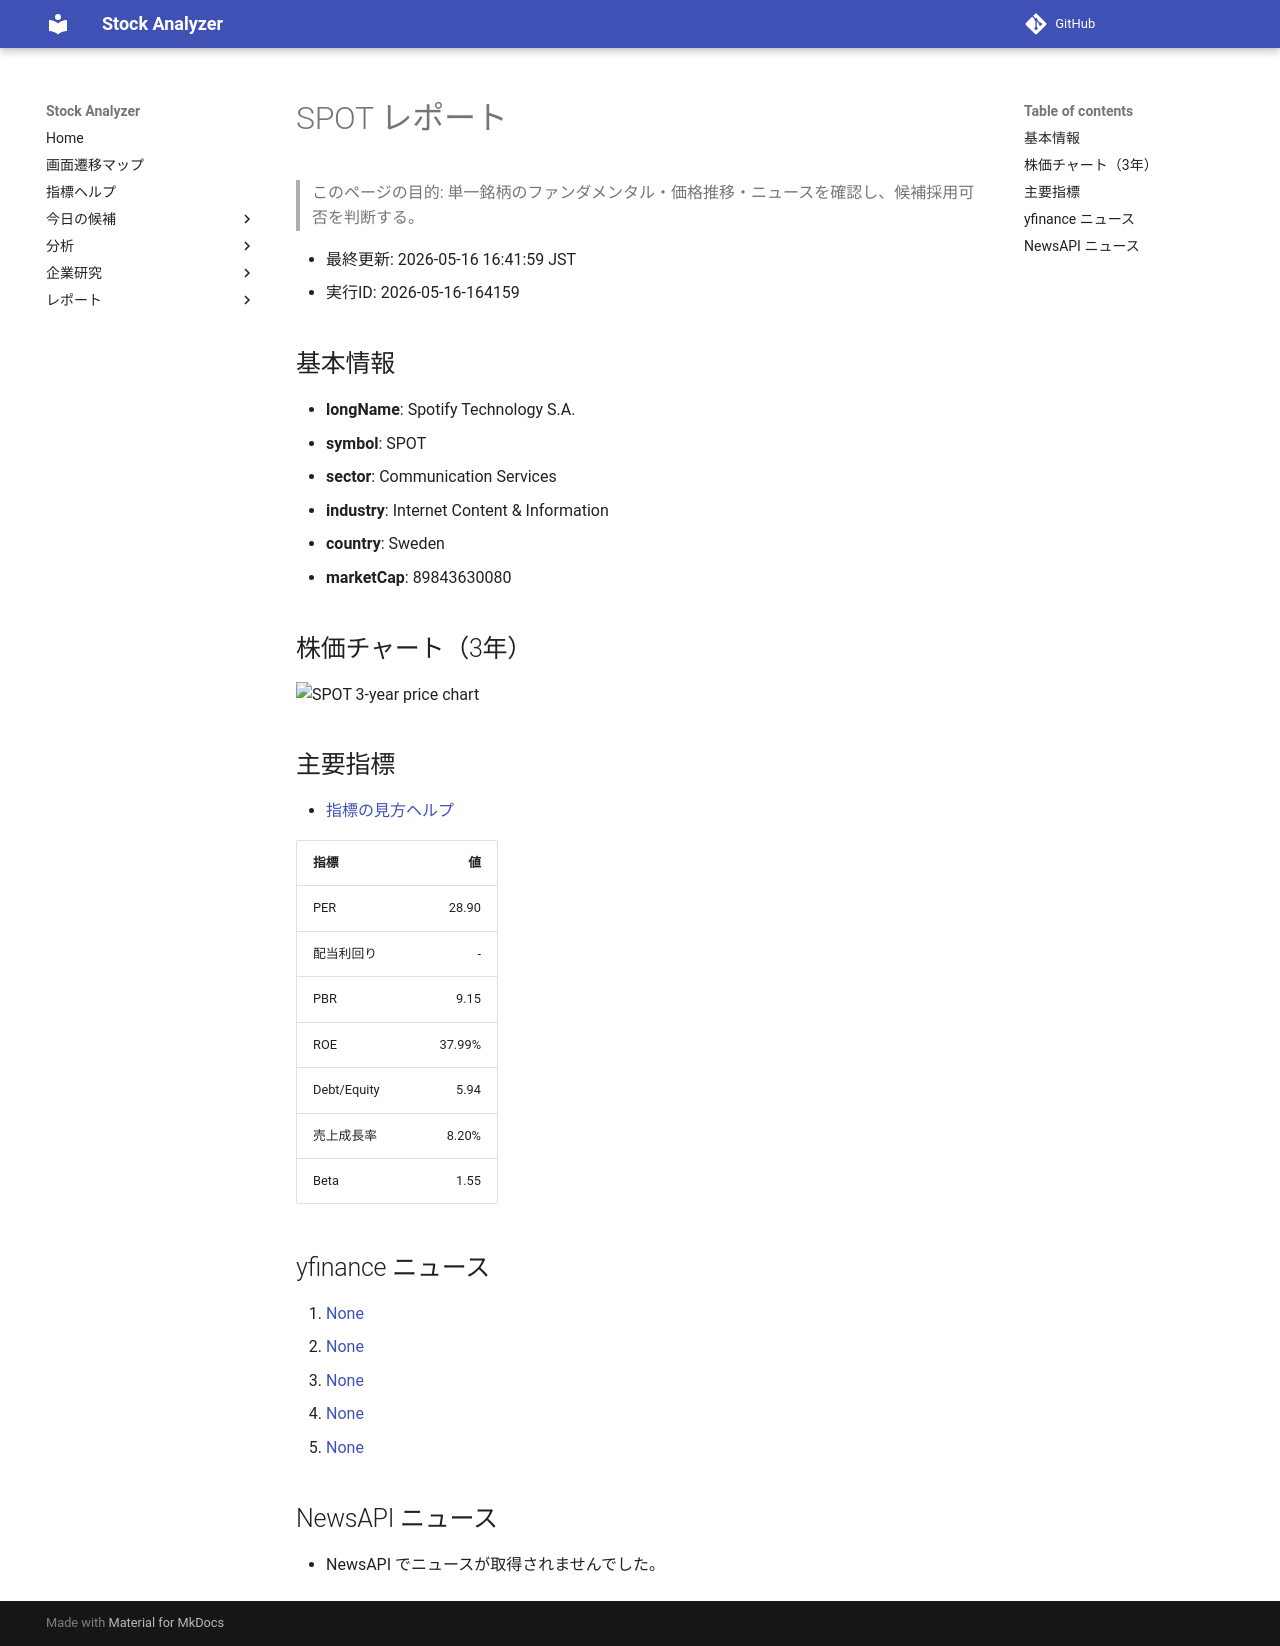

repository: Yumi-note/Making-APP · page: stocks/2026-05-16/164159/SPOT/index.html · generator: mkdocs

# SPOT レポート

> このページの目的: 単一銘柄のファンダメンタル・価格推移・ニュースを確認し、候補採用可否を判断する。

- 最終更新: 2026-05-16 16:41:59 JST
- 実行ID: 2026-05-16-164159

## 基本情報

- **longName**: Spotify Technology S.A.
- **symbol**: SPOT
- **sector**: Communication Services
- **industry**: Internet Content & Information
- **country**: Sweden
- **marketCap**: 89843630080

## 株価チャート（3年）

![SPOT 3-year price chart](SPOT_3y.png)

## 主要指標

- [指標の見方ヘルプ](../../../../indicators.md)

| 指標 | 値 |
|---|---:|
| PER | 28.90 |
| 配当利回り | - |
| PBR | 9.15 |
| ROE | 37.99% |
| Debt/Equity | 5.94 |
| 売上成長率 | 8.20% |
| Beta | 1.55 |

## yfinance ニュース

1. [None](None)
2. [None](None)
3. [None](None)
4. [None](None)
5. [None](None)

## NewsAPI ニュース

- NewsAPI でニュースが取得されませんでした。
